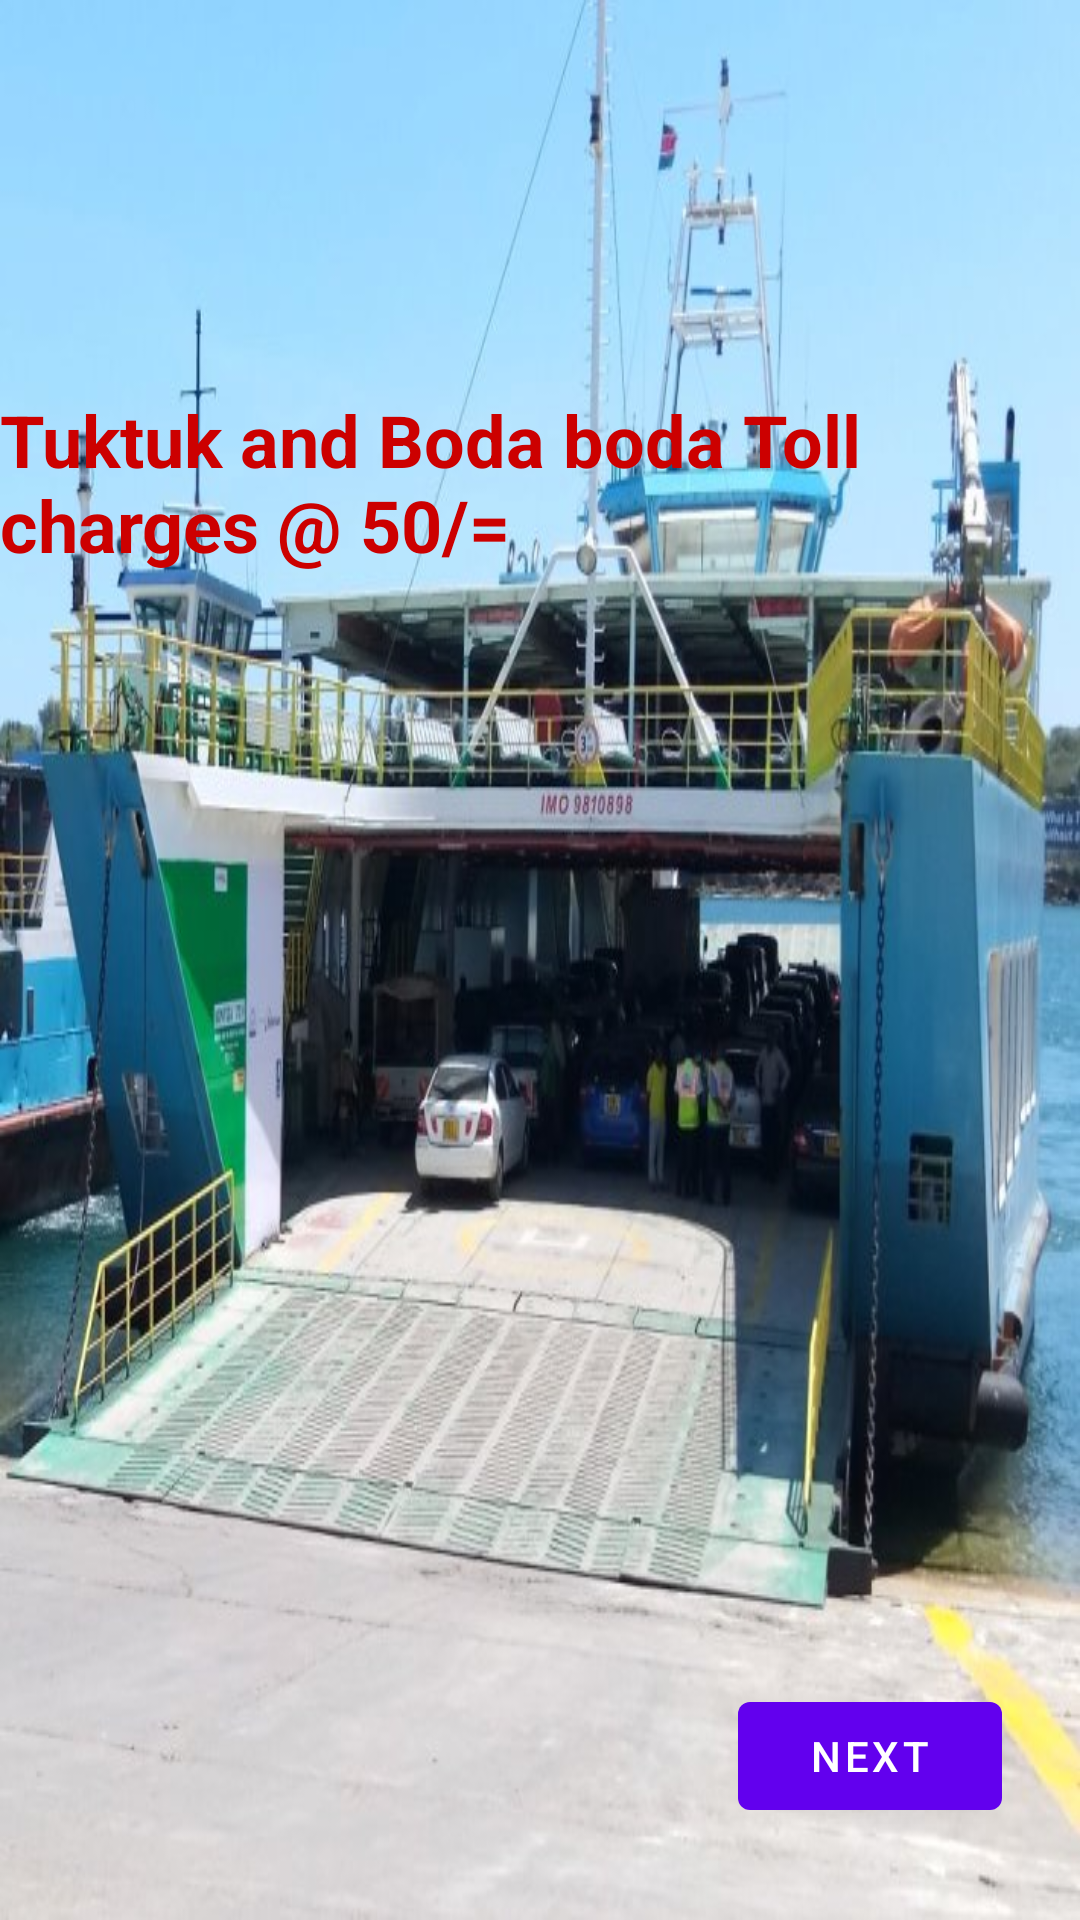

Here is an Android app screen rendered from its layout file. Give the layout XML and the strings, colors and styles it references.
<!-- AndroidManifest.xml: application theme Theme.KIvukoni -->
<!-- res/layout/activity_tuktuk.xml -->
<?xml version="1.0" encoding="utf-8"?>
<androidx.constraintlayout.widget.ConstraintLayout xmlns:android="http://schemas.android.com/apk/res/android"
    xmlns:app="http://schemas.android.com/apk/res-auto"
    xmlns:tools="http://schemas.android.com/tools"
    android:layout_width="match_parent"
    android:layout_height="match_parent"
    android:background="@drawable/beach"
    tools:context=".TuktukActivity">

    <TextView
        android:id="@+id/textView1"
        android:layout_width="wrap_content"
        android:layout_height="wrap_content"
        android:layout_marginStart="80dp"
        android:layout_marginLeft="80dp"
        android:layout_marginTop="30dp"
        android:layout_marginEnd="80dp"
        android:layout_marginRight="80dp"
        android:layout_marginBottom="100dp"
        android:text="Tuktuk and Boda boda Toll charges @ 50/="
        android:textColor="@android:color/holo_red_dark"
        android:textSize="24dp"
        android:textStyle="bold"
        app:layout_constraintBottom_toBottomOf="parent"
        app:layout_constraintEnd_toEndOf="parent"
        app:layout_constraintStart_toStartOf="parent"
        app:layout_constraintTop_toTopOf="parent"
        app:layout_constraintVertical_bias="0.223" />

    <Button
        android:id="@+id/Btn_front"
        android:layout_width="wrap_content"
        android:layout_height="wrap_content"
        android:text="NEXT"
        app:layout_constraintBottom_toBottomOf="parent"
        app:layout_constraintEnd_toEndOf="parent"
        app:layout_constraintHorizontal_bias="0.905"
        app:layout_constraintStart_toStartOf="parent"
        app:layout_constraintTop_toTopOf="parent"
        app:layout_constraintVertical_bias="0.948" />
</androidx.constraintlayout.widget.ConstraintLayout>
<!-- resources referenced by this layout -->
<resources>
  <!-- drawable beach: jpg bitmap (drawable-v24, 86135 bytes) -->
  <style name="Theme.KIvukoni" parent="Theme.MaterialComponents.DayNight.DarkActionBar">
          
          <item name="colorPrimary">@color/purple_500</item>
          <item name="colorPrimaryVariant">@color/purple_700</item>
          <item name="colorOnPrimary">@color/white</item>
          
          <item name="colorSecondary">@color/teal_200</item>
          <item name="colorSecondaryVariant">@color/teal_700</item>
          <item name="colorOnSecondary">@color/black</item>
          
          <item name="android:statusBarColor" tools:targetApi="l">?attr/colorPrimaryVariant</item>
          
      </style>
  <!-- not gathered from this repository: default colours our renderer supplied (Android Studio template values) -->
  <color name="purple_500">#FF6200EE</color>
  <color name="purple_700">#FF3700B3</color>
  <color name="teal_200">#FF03DAC5</color>
  <color name="teal_700">#FF018786</color>
  <color name="black">#FF000000</color>
  <color name="white">#FFFFFFFF</color>
</resources>
